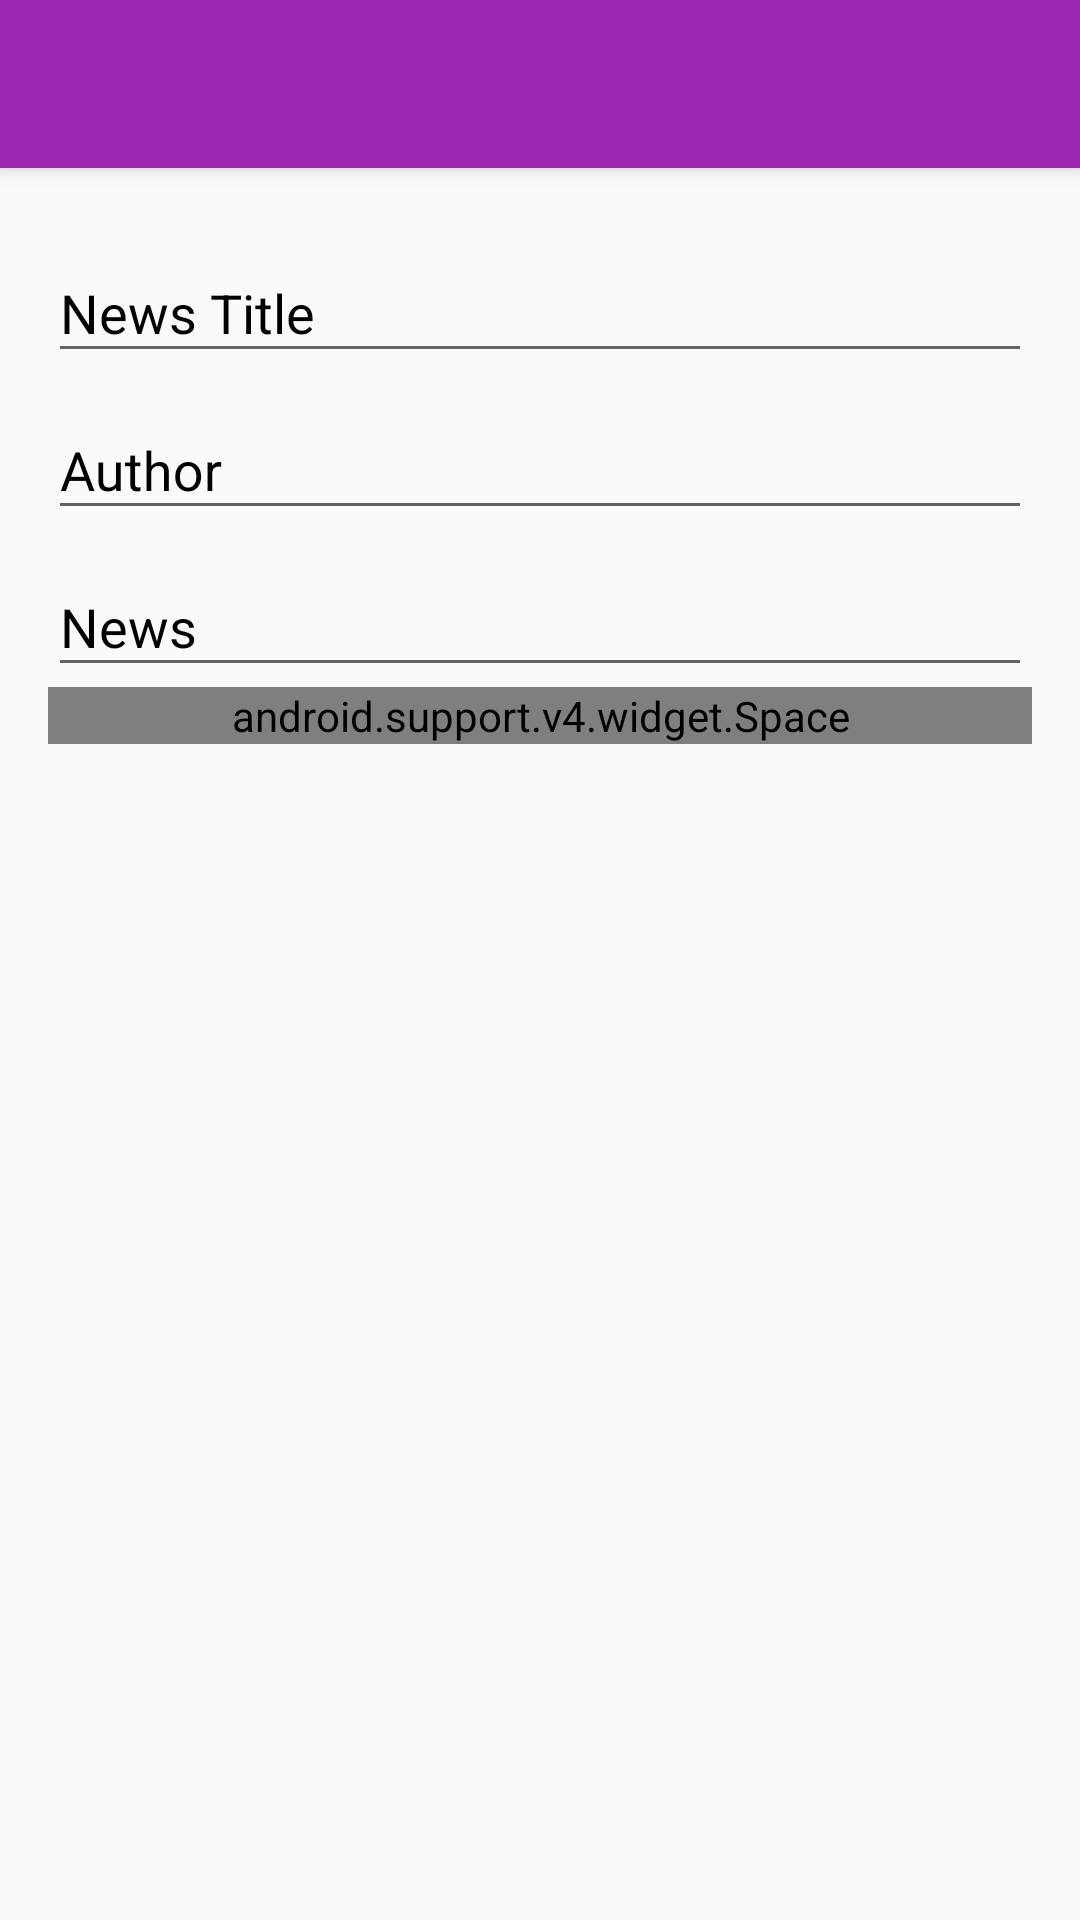

Reconstruct the res/layout file that produces this screen, plus the resources it refers to.
<!-- AndroidManifest.xml: activity theme AppThemeRegisters -->
<!-- res/layout/activity_register_create_news.xml -->
<?xml version="1.0" encoding="utf-8"?>
<android.support.design.widget.CoordinatorLayout xmlns:android="http://schemas.android.com/apk/res/android"
    xmlns:app="http://schemas.android.com/apk/res-auto"
    xmlns:tools="http://schemas.android.com/tools"
    android:id="@+id/registerCreateNews_content"
    android:layout_width="match_parent"
    android:layout_height="match_parent"
    app:theme="@style/AppThemeRegisters">


    <android.support.design.widget.AppBarLayout
        android:id="@+id/appbar"
        android:layout_width="match_parent"
        android:layout_height="wrap_content"
        android:theme="@style/ThemeOverlay.AppCompat.Dark.ActionBar">


        <android.support.v7.widget.Toolbar
            android:id="@+id/toolbar"
            android:layout_width="match_parent"
            android:layout_height="?attr/actionBarSize"
            android:background="?attr/colorPrimary"
            app:popupTheme="@style/ThemeOverlay.AppCompat.Light" />

    </android.support.design.widget.AppBarLayout>

    <LinearLayout
        android:id="@+id/activity_registerCreateNews"
        android:layout_width="match_parent"
        android:layout_height="wrap_content"
        android:orientation="vertical"
        android:paddingBottom="@dimen/activity_vertical_margin"
        android:paddingLeft="@dimen/activity_horizontal_margin"
        android:paddingRight="@dimen/activity_horizontal_margin"
        android:paddingTop="@dimen/activity_vertical_margin"
        app:layout_behavior="@string/appbar_scrolling_view_behavior">


        <android.support.design.widget.TextInputLayout
            android:id="@+id/textInputTitleNews"
            android:layout_width="match_parent"
            android:layout_height="wrap_content"
            android:textColorHint="#000000">

            <EditText
                android:id="@+id/editTextTitleNews"
                android:layout_width="match_parent"
                android:layout_height="wrap_content"
                android:hint="@string/title_news"
                android:singleLine="true"
                android:textColor="@color/colorBlack" />

        </android.support.design.widget.TextInputLayout>


        <android.support.design.widget.TextInputLayout
            android:id="@+id/textInputAuthorNews"
            android:layout_width="match_parent"
            android:layout_height="wrap_content"
            android:textColorHint="#000000">


            <EditText
                android:id="@+id/editTextAuthorNews"
                android:layout_width="match_parent"
                android:layout_height="wrap_content"
                android:hint="@string/author_news"
                android:singleLine="true"/>

        </android.support.design.widget.TextInputLayout>

        <android.support.design.widget.TextInputLayout
            android:id="@+id/textInputNews"
            android:layout_width="match_parent"
            android:layout_height="wrap_content"
            android:textColorHint="#000000">

            <EditText
                android:id="@+id/editTextNews"
                android:layout_width="match_parent"
                android:layout_height="wrap_content"
                android:hint="@string/news"
                android:maxLines="10"/>


        </android.support.design.widget.TextInputLayout>

        <android.support.v4.widget.Space
            android:layout_width="match_parent"
            android:layout_height="0dp"
            android:layout_weight="1" />


    </LinearLayout>


</android.support.design.widget.CoordinatorLayout>
<!-- resources referenced by this layout -->
<resources>
  <dimen name="activity_horizontal_margin">16dp</dimen>
  <dimen name="activity_vertical_margin">16dp</dimen>
  <string name="author_news">Author</string>
  <string name="news">News</string>
  <string name="title_news">News Title</string>
  <style name="AppThemeRegisters" parent="Theme.AppCompat.Light.NoActionBar">
          
          <item name="colorPrimary">@color/colorPrimary</item>
          <item name="colorPrimaryDark">@color/colorPrimaryDark</item>
          <item name="colorAccent">@color/colorAccentOthers</item>
      </style>
  <color name="colorPrimary">#9C27B0</color>
  <color name="colorPrimaryDark">#7B1FA2</color>
</resources>
